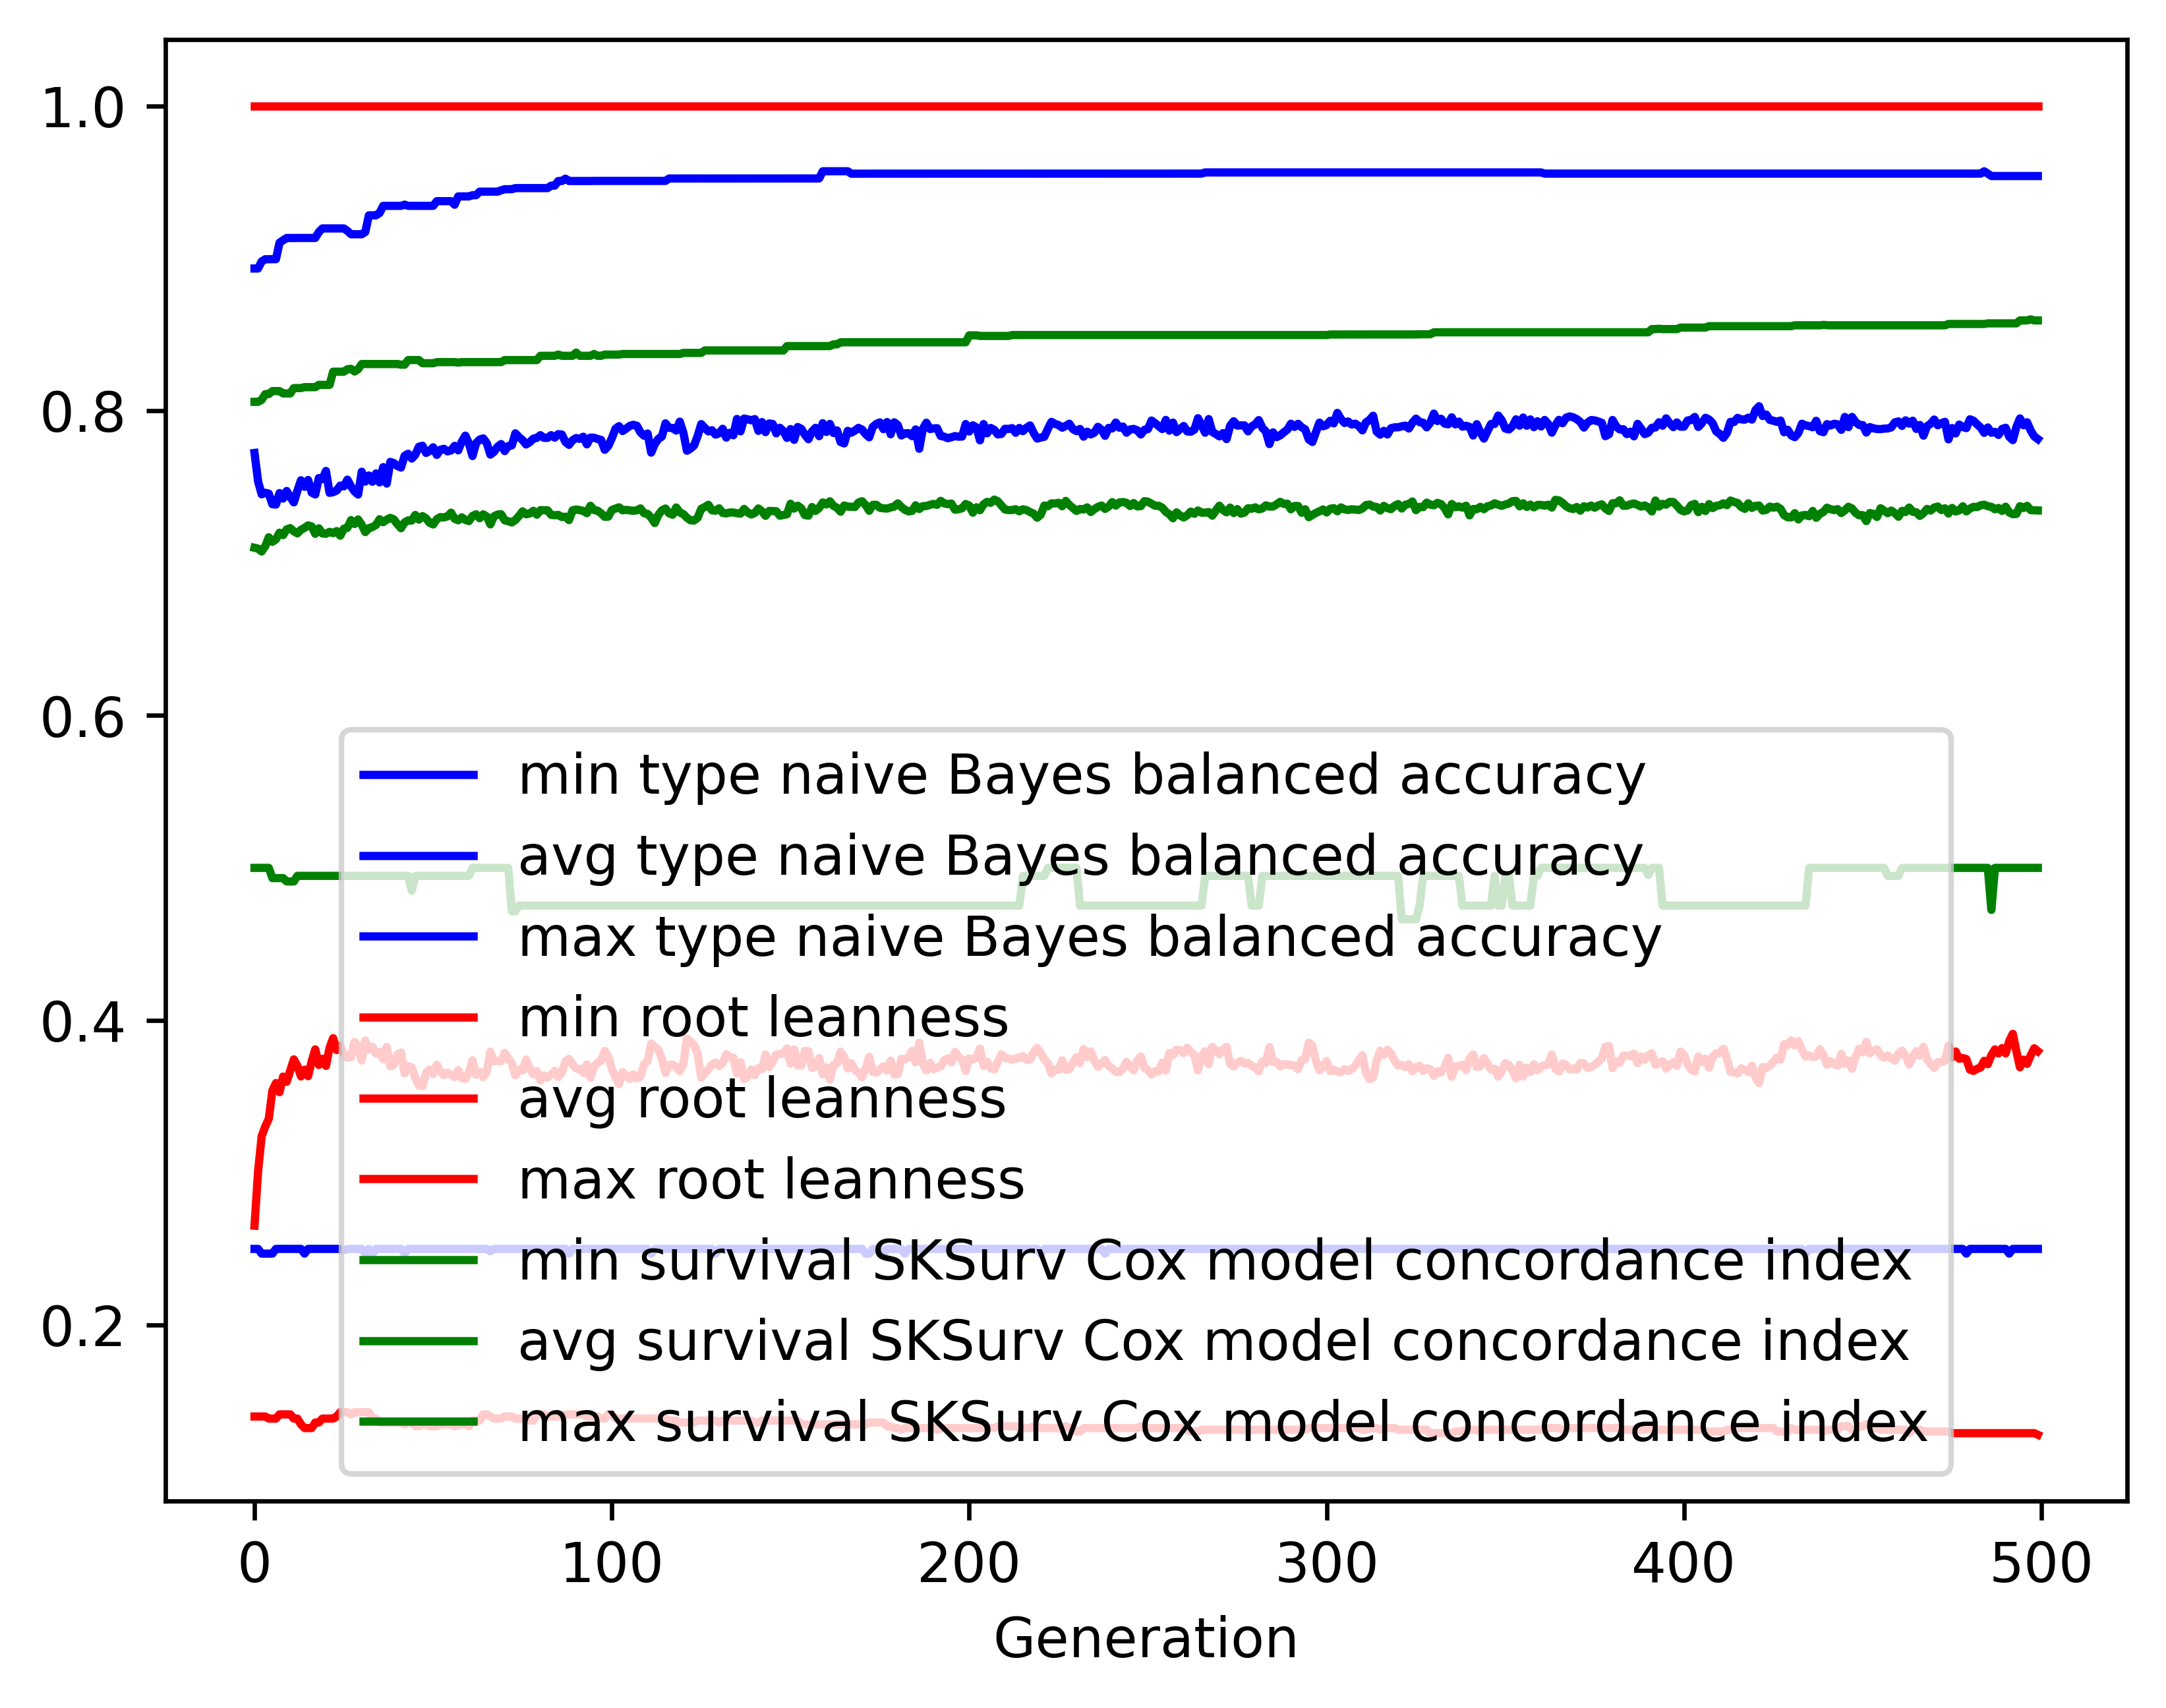

The data file committed next to this chart (first rows):
gen, evals, gen_feats, explored, type naive Bayes balanced accuracy_min, type naive Bayes balanced accuracy_avg, type naive Bayes balanced accuracy_max, type naive Bayes balanced accuracy_std, root leanness_min, root leanness_avg, root leanness_max, root leanness_std, survival SKSurv Cox model concordance in…, survival SKSurv Cox model concordance in…, survival SKSurv Cox model concordance in…, survival SKSurv Cox model concordance in…
0, 500, 411, 411, 0.25, 0.7722, 0.8933, 0.1317, 0.14, 0.2652, 1.0, 0.1542, 0.5, 0.71, 0.8058, 0.06058
1, 626, 615, 619, 0.25, 0.7536, 0.8933, 0.1285, 0.14, 0.3009, 1.0, 0.1375, 0.5, 0.7095, 0.8058, 0.06234
2, 658, 699, 863, 0.2469, 0.7451, 0.8979, 0.1353, 0.14, 0.3239, 1.0, 0.1445, 0.5, 0.7076, 0.807, 0.06307
3, 656, 738, 1101, 0.2469, 0.7461, 0.8993, 0.1316, 0.14, 0.3302, 1.0, 0.1478, 0.5, 0.711, 0.8108, 0.06228
4, 658, 747, 1311, 0.2469, 0.7455, 0.8994, 0.134, 0.1387, 0.3354, 1.0, 0.1478, 0.5, 0.7169, 0.8108, 0.05935
5, 642, 744, 1503, 0.2469, 0.7386, 0.8994, 0.1367, 0.1387, 0.3539, 1.0, 0.1508, 0.4933, 0.714, 0.8128, 0.06301
6, 647, 752, 1703, 0.25, 0.7384, 0.8994, 0.1318, 0.1387, 0.3588, 1.0, 0.1498, 0.4933, 0.7156, 0.8128, 0.06534
7, 621, 739, 1867, 0.25, 0.7459, 0.9102, 0.1266, 0.1414, 0.3528, 1.0, 0.1489, 0.4933, 0.7199, 0.8128, 0.0638
8, 631, 752, 2020, 0.25, 0.7423, 0.9118, 0.129, 0.1414, 0.3631, 1.0, 0.1477, 0.4933, 0.7184, 0.8113, 0.06391
9, 642, 735, 2170, 0.25, 0.7473, 0.9133, 0.1249, 0.1414, 0.3596, 1.0, 0.1469, 0.4911, 0.7221, 0.8113, 0.06365
10, 648, 751, 2312, 0.25, 0.7433, 0.9133, 0.13, 0.1414, 0.367, 1.0, 0.1509, 0.4911, 0.7229, 0.8113, 0.064
11, 646, 749, 2440, 0.25, 0.7398, 0.9133, 0.1294, 0.1387, 0.3743, 1.0, 0.1528, 0.4911, 0.7208, 0.8148, 0.06509
12, 641, 792, 2585, 0.25, 0.7474, 0.9133, 0.134, 0.1387, 0.3701, 1.0, 0.1553, 0.4948, 0.7195, 0.8148, 0.06526
13, 643, 755, 2715, 0.25, 0.7543, 0.9133, 0.1313, 0.1348, 0.3632, 1.0, 0.1544, 0.4948, 0.7218, 0.8148, 0.06403
14, 640, 799, 2846, 0.2469, 0.7501, 0.9133, 0.1346, 0.1325, 0.3676, 1.0, 0.1557, 0.4948, 0.7231, 0.8154, 0.06406
15, 626, 783, 2964, 0.25, 0.7545, 0.9133, 0.1259, 0.1325, 0.3633, 1.0, 0.1484, 0.4948, 0.7247, 0.8154, 0.06529
16, 629, 795, 3074, 0.25, 0.7462, 0.9133, 0.133, 0.1325, 0.3732, 1.0, 0.153, 0.4948, 0.724, 0.8154, 0.06588
17, 625, 812, 3199, 0.25, 0.745, 0.9133, 0.1321, 0.1361, 0.3809, 1.0, 0.1537, 0.4948, 0.7192, 0.8154, 0.06833
18, 643, 796, 3297, 0.25, 0.7558, 0.9172, 0.125, 0.1361, 0.3707, 1.0, 0.1494, 0.4948, 0.7228, 0.8169, 0.06548
19, 632, 796, 3390, 0.25, 0.7551, 0.9196, 0.1262, 0.1387, 0.3747, 1.0, 0.1504, 0.4948, 0.7194, 0.8169, 0.06975
20, 648, 755, 3473, 0.25, 0.7604, 0.9196, 0.1283, 0.1387, 0.3701, 1.0, 0.152, 0.4948, 0.7192, 0.8169, 0.06695
21, 634, 795, 3590, 0.25, 0.7461, 0.9196, 0.1338, 0.1387, 0.382, 1.0, 0.1501, 0.4948, 0.7205, 0.8169, 0.06727
22, 625, 793, 3688, 0.25, 0.7465, 0.9196, 0.1317, 0.1387, 0.3883, 1.0, 0.15, 0.4948, 0.7197, 0.8256, 0.06677
23, 663, 805, 3775, 0.25, 0.7476, 0.9196, 0.1352, 0.14, 0.3805, 1.0, 0.1546, 0.4948, 0.721, 0.8256, 0.0671
24, 627, 806, 3863, 0.25, 0.7508, 0.9196, 0.1328, 0.1429, 0.3833, 1.0, 0.1505, 0.4948, 0.718, 0.8256, 0.06723
25, 644, 828, 3961, 0.2492, 0.7503, 0.9196, 0.1336, 0.1429, 0.3782, 1.0, 0.1516, 0.4948, 0.7226, 0.8256, 0.06501
26, 633, 817, 4046, 0.25, 0.7547, 0.9179, 0.1302, 0.1429, 0.3755, 1.0, 0.152, 0.4948, 0.7231, 0.8271, 0.06513
27, 641, 820, 4121, 0.25, 0.7503, 0.9157, 0.1355, 0.1414, 0.3757, 1.0, 0.1553, 0.4948, 0.7282, 0.8274, 0.06526
28, 638, 794, 4186, 0.25, 0.747, 0.9157, 0.1315, 0.1429, 0.3858, 1.0, 0.1565, 0.4948, 0.7256, 0.8257, 0.06609
29, 630, 798, 4262, 0.25, 0.745, 0.9157, 0.139, 0.1429, 0.3829, 1.0, 0.1597, 0.4948, 0.7286, 0.8272, 0.06502
30, 634, 808, 4326, 0.25, 0.7599, 0.9157, 0.1317, 0.1429, 0.3736, 1.0, 0.1576, 0.4948, 0.7251, 0.8306, 0.06652
31, 646, 813, 4393, 0.2469, 0.7534, 0.9172, 0.1358, 0.1429, 0.3866, 1.0, 0.1573, 0.4948, 0.7203, 0.8306, 0.06835
32, 640, 809, 4458, 0.25, 0.7575, 0.9282, 0.1353, 0.1429, 0.3807, 1.0, 0.1575, 0.4948, 0.7229, 0.8306, 0.06652
33, 654, 827, 4533, 0.2469, 0.7534, 0.9282, 0.1352, 0.1387, 0.3826, 1.0, 0.1566, 0.4948, 0.7236, 0.8306, 0.06613
34, 630, 838, 4585, 0.25, 0.7588, 0.9282, 0.1312, 0.1387, 0.3781, 1.0, 0.1567, 0.4948, 0.725, 0.8306, 0.06769
35, 620, 809, 4629, 0.25, 0.7529, 0.9297, 0.1346, 0.1361, 0.3792, 1.0, 0.1531, 0.4948, 0.7288, 0.8306, 0.06403
36, 639, 860, 4678, 0.25, 0.763, 0.9344, 0.1268, 0.1361, 0.3744, 1.0, 0.1523, 0.4948, 0.7268, 0.8306, 0.06616
37, 649, 833, 4741, 0.25, 0.7522, 0.9344, 0.1335, 0.1361, 0.3825, 1.0, 0.1592, 0.4948, 0.7285, 0.8306, 0.06638
38, 635, 826, 4795, 0.25, 0.7663, 0.9344, 0.1243, 0.1361, 0.3698, 1.0, 0.1498, 0.4948, 0.7297, 0.8306, 0.06428
39, 640, 836, 4851, 0.25, 0.7656, 0.9344, 0.1253, 0.1361, 0.3708, 1.0, 0.155, 0.4948, 0.7286, 0.8306, 0.06676
40, 627, 832, 4889, 0.25, 0.7637, 0.9344, 0.1263, 0.1361, 0.3776, 1.0, 0.1578, 0.4948, 0.7255, 0.8306, 0.06918
41, 647, 824, 4936, 0.25, 0.7627, 0.9344, 0.1313, 0.1361, 0.3788, 1.0, 0.1601, 0.4948, 0.7229, 0.8302, 0.07159
42, 642, 816, 4975, 0.2469, 0.7703, 0.9351, 0.1322, 0.1348, 0.3652, 1.0, 0.1596, 0.4948, 0.7267, 0.8302, 0.06675
43, 631, 825, 5012, 0.25, 0.7717, 0.9344, 0.1247, 0.1361, 0.3699, 1.0, 0.1575, 0.4948, 0.728, 0.8332, 0.06882
44, 637, 822, 5047, 0.25, 0.7686, 0.9344, 0.1296, 0.1361, 0.3692, 1.0, 0.1632, 0.485, 0.7279, 0.8332, 0.06955
45, 625, 819, 5072, 0.25, 0.7711, 0.9344, 0.1265, 0.1336, 0.3621, 1.0, 0.1639, 0.4948, 0.7316, 0.8332, 0.06871
46, 617, 824, 5102, 0.25, 0.7763, 0.9344, 0.1308, 0.1336, 0.3573, 1.0, 0.1677, 0.4948, 0.7285, 0.8332, 0.06933
47, 637, 842, 5124, 0.25, 0.777, 0.9344, 0.1252, 0.1348, 0.3567, 1.0, 0.16, 0.4948, 0.7308, 0.8311, 0.06771
48, 635, 839, 5152, 0.25, 0.7723, 0.9344, 0.1259, 0.1348, 0.3655, 1.0, 0.1619, 0.4948, 0.7293, 0.8311, 0.07145
49, 637, 843, 5175, 0.25, 0.7735, 0.9344, 0.1251, 0.1336, 0.3676, 1.0, 0.1601, 0.4948, 0.7264, 0.8311, 0.07299
50, 636, 812, 5206, 0.25, 0.776, 0.9344, 0.1262, 0.1336, 0.3648, 1.0, 0.161, 0.4948, 0.7253, 0.8311, 0.07302
51, 625, 868, 5232, 0.25, 0.771, 0.9374, 0.1246, 0.1336, 0.3708, 1.0, 0.1587, 0.4948, 0.7288, 0.8318, 0.07143
52, 639, 861, 5260, 0.25, 0.7743, 0.9374, 0.1267, 0.1348, 0.3666, 1.0, 0.1567, 0.4948, 0.7302, 0.8318, 0.06746
53, 635, 860, 5281, 0.25, 0.7749, 0.9374, 0.1286, 0.1348, 0.364, 1.0, 0.1613, 0.4948, 0.7299, 0.8318, 0.06898
54, 624, 859, 5300, 0.25, 0.7733, 0.9374, 0.1286, 0.1348, 0.3657, 1.0, 0.1607, 0.4948, 0.7306, 0.8318, 0.06746
55, 633, 839, 5315, 0.25, 0.7739, 0.9374, 0.1246, 0.1348, 0.3642, 1.0, 0.1601, 0.4948, 0.7331, 0.8318, 0.06803
56, 634, 837, 5337, 0.25, 0.7769, 0.9351, 0.1279, 0.1336, 0.3627, 1.0, 0.1632, 0.4948, 0.7291, 0.8318, 0.07021
57, 634, 838, 5358, 0.25, 0.774, 0.9406, 0.1251, 0.1348, 0.3673, 1.0, 0.1582, 0.4948, 0.7281, 0.8315, 0.07067
58, 634, 858, 5377, 0.25, 0.7796, 0.9406, 0.1208, 0.1348, 0.3621, 1.0, 0.1545, 0.4948, 0.73, 0.8319, 0.0689
59, 643, 850, 5397, 0.25, 0.7836, 0.9406, 0.1205, 0.1348, 0.3616, 1.0, 0.1541, 0.4948, 0.7283, 0.8319, 0.06745
... 440 more rows
